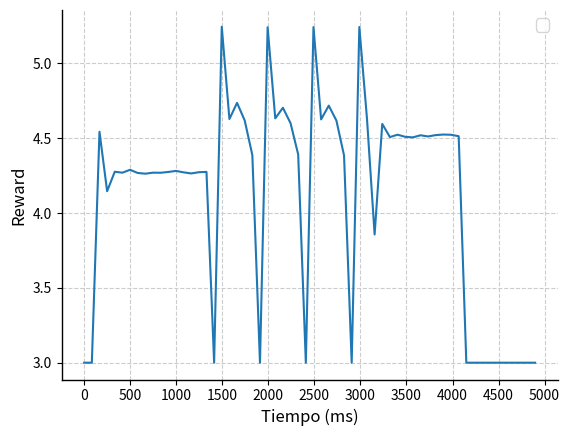

Write Python code to recreate this figure.
# open a file and read the data, only keep the rows that has 'eMBB-0' in the second column

import csv
import numpy as np
import matplotlib.pyplot as plt
import seaborn as sns
from matplotlib.ticker import MultipleLocator

string = "['Video', 0.0, 0.0, 1.0, 124]['URLLC', 0.0, 0.0, 1.0, 599]['VoLTE', 0, 0.0, 1.0, 0]['Video', 0.0, 0.0, 1.0, 200]['URLLC', 0.0, 0.0, 1.0, 870]['VoLTE', 0, 0.0, 1.0, 0]['Video', 0.5, 0.5, 1.0, 76]['URLLC', 0.0, 0.0, 1.0, 776]['VoLTE', 0, 0.0, 1.0, 0]['Video', 0.8, 1.0, 0.8, 7]['URLLC', 0.2, 0.2, 1.0, 768]['VoLTE', 0, 0.0, 1.0, 0]['Video', 0.7, 1.0, 0.7, 8]['URLLC', 0.9, 1.0, 0.9, 723]['VoLTE', 1, 0.0, 1.0, 0]['Video', 0.8, 1.0, 0.8, 11]['URLLC', 1.0, 1.0, 1.0, 432]['VoLTE', 1, 0.0, 1.0, 0]['Video', 0.8, 1.0, 0.8, 101]['URLLC', 0.9, 1.0, 0.9, 160]['VoLTE', 1, 0.0, 1.0, 0]['Video', 0.9, 1.0, 0.9, 13]['URLLC', 0.6, 1.0, 0.6, 12]['VoLTE', 1, 0.0, 1.0, 0]['Video', 0.8, 1.0, 0.8, 8]['URLLC', 0.6, 1.0, 0.6, 15]['VoLTE', 1, 0.0, 1.0, 0]['Video', 0.8, 1.0, 0.8, 108]['URLLC', 0.6, 1.0, 0.6, 11]['VoLTE', 1, 0.0, 1.0, 0]['Video', 0.7200000000000001, 0.8, 0.9, 10]['URLLC', 0.6, 1.0, 0.6, 13]['VoLTE', 1, 0.0, 1.0, 0]['Video', 0.7, 1.0, 0.7, 8]['URLLC', 0.7, 1.0, 0.7, 18]['VoLTE', 1, 0.0, 1.0, 0]['Video', 0.8, 1.0, 0.8, 105]['URLLC', 0.8, 1.0, 0.8, 33]['VoLTE', 1, 0.0, 1.0, 0]['Video', 0.7200000000000001, 0.8, 0.9, 8]['URLLC', 1.0, 1.0, 1.0, 67]['VoLTE', 1, 0.0, 1.0, 0]['Video', 0.8, 1.0, 0.8, 10]['URLLC', 0.8, 1.0, 0.8, 106]['VoLTE', 1, 0.0, 1.0, 0]['Video', 0.8, 1.0, 0.8, 101]['URLLC', 0.7, 1.0, 0.7, 11]['VoLTE', 1, 0.0, 1.0, 0]['Video', 0.9, 1.0, 0.9, 9]['URLLC', 0.7, 1.0, 0.7, 12]['VoLTE', 1, 0.0, 1.0, 0]['Video', 0.8, 1.0, 0.8, 8]['URLLC', 0.8, 1.0, 0.8, 28]['VoLTE', 1, 0.0, 1.0, 0]['Video', 0.8, 1.0, 0.8, 93]['URLLC', 0.9, 1.0, 0.9, 52]['VoLTE', 1, 0.0, 1.0, 0]['Video', 0.9, 1.0, 0.9, 11]['URLLC', 0.7, 1.0, 0.7, 16]['VoLTE', 1, 0.0, 1.0, 0]['Video', 0.8, 1.0, 0.8, 7]['URLLC', 0.8, 1.0, 0.8, 19]['VoLTE', 1, 0.0, 1.0, 0]['Video', 0.8, 1.0, 0.8, 82]['URLLC', 0.7200000000000001, 0.8, 0.9, 30]['VoLTE', 1, 0.0, 1.0, 0]['Video', 0.8, 1.0, 0.8, 12]['URLLC', 1.0, 1.0, 1.0, 54]['VoLTE', 1, 0.0, 1.0, 0]['Video', 0.7, 1.0, 0.7, 10]['URLLC', 0.9, 1.0, 0.9, 43]['VoLTE', 1, 0.0, 1.0, 0]['Video', 0.9, 1.0, 0.9, 102]['URLLC', 1.0, 1.0, 1.0, 97]['VoLTE', 1, 0.0, 1.0, 0]['Video', 0.9, 1.0, 0.9, 11]['URLLC', 0.9, 1.0, 0.9, 86]['VoLTE', 0, 0.0, 1.0, 495]['Video', 0.8, 1.0, 0.8, 12]['URLLC', 0.8, 1.0, 0.8, 13]['VoLTE', 0.0, 0.0, 1.0, 495]['Video', 0.8, 1.0, 0.8, 98]['URLLC', 0.8, 1.0, 0.8, 25]['VoLTE', 0.0, 0.0, 1.0, 459]['Video', 0.9, 1.0, 0.9, 6]['URLLC', 0.7200000000000001, 0.8, 0.9, 52]['VoLTE', 0.2, 0.2, 1.0, 500]['Video', 0.8, 1.0, 0.8, 6]['URLLC', 0.8, 1.0, 0.8, 18]['VoLTE', 0.0, 0.0, 1.0, 461]['Video', 0.8, 1.0, 0.8, 107]['URLLC', 0.8, 1.0, 0.8, 43]['VoLTE', 0.2, 0.2, 1.0, 493]['Video', 1.0, 1.0, 1.0, 16]['URLLC', 1.0, 1.0, 1.0, 53]['VoLTE', 0.0, 0.0, 1.0, 466]['Video', 0.8, 1.0, 0.8, 6]['URLLC', 0.8, 1.0, 0.8, 67]['VoLTE', 0.2, 0.2, 1.0, 402]['Video', 0.8, 1.0, 0.8, 90]['URLLC', 0.7, 1.0, 0.7, 18]['VoLTE', 0.2, 0.2, 1.0, 388]['Video', 0.7200000000000001, 0.8, 0.9, 11]['URLLC', 0.7, 1.0, 0.7, 14]['VoLTE', 1.0, 1.0, 1.0, 388]['Video', 0.8, 1.0, 0.8, 11]['URLLC', 0.8, 1.0, 0.8, 38]['VoLTE', 1.0, 1.0, 1.0, 244]['Video', 0.8, 1.0, 0.8, 110]['URLLC', 1.0, 1.0, 1.0, 62]['VoLTE', 1.0, 1.0, 1.0, 120]['Video', 0.9, 1.0, 0.9, 4]['URLLC', 0.8, 1.0, 0.8, 72]['VoLTE', 0.9, 1.0, 0.9, 13]['Video', 0.9, 1.0, 0.9, 9]['URLLC', 0.8, 1.0, 0.8, 18]['VoLTE', 0.7, 1.0, 0.7, 14]['Video', 0.8, 1.0, 0.8, 105]['URLLC', 0.8, 1.0, 0.8, 16]['VoLTE', 0.8, 1.0, 0.8, 8]['Video', 0.9, 1.0, 0.9, 12]['URLLC', 0.9, 1.0, 0.9, 55]['VoLTE', 0.7, 1.0, 0.7, 13]['Video', 0.8, 1.0, 0.8, 5]['URLLC', 0.7, 1.0, 0.7, 14]['VoLTE', 0.9, 1.0, 0.9, 11]['Video', 0.8, 1.0, 0.8, 109]['URLLC', 0.7, 1.0, 0.7, 13]['VoLTE', 0.9, 1.0, 0.9, 44]['Video', 0.7200000000000001, 0.8, 0.9, 5]['URLLC', 0.8, 1.0, 0.8, 44]['VoLTE', 1.0, 1.0, 1.0, 55]['Video', 0.8, 1.0, 0.8, 7]['URLLC', 0.8, 0.8, 1.0, 73]['VoLTE', 0.9, 1.0, 0.9, 12]['Video', 0.8, 1.0, 0.8, 110]['URLLC', 0.8, 1.0, 0.8, 98]['VoLTE', 0.9, 1.0, 0.9, 33]['Video', 0.9, 1.0, 0.9, 11]['URLLC', 0.7, 1.0, 0.7, 17]['VoLTE', 1.0, 1.0, 1.0, 65]['Video', 0.8, 1.0, 0.8, 13]['URLLC', 0.7, 1.0, 0.7, 15]['VoLTE', 1.0, 1.0, 1.0, 13]['Video', 0.8, 1.0, 0.8, 94]['URLLC', 0.8, 1.0, 0.8, 36]['VoLTE', 1.0, 1.0, 1.0, 40]['Video', 0.7200000000000001, 0.8, 0.9, 10]['URLLC', 1.0, 1.0, 1.0, 97]['VoLTE', 1.0, 1.0, 1.0, 60]['Video', 0.8, 1.0, 0.8, 9]['URLLC', 0.8, 1.0, 0.8, 104]['VoLTE', 0.9, 1.0, 0.9, 14]['Video', 0.9, 1.0, 0.9, 95]['URLLC', 0.8, 1.0, 0.8, 17]['VoLTE', 0.9, 1.0, 0.9, 32]['Video', 0.9, 1.0, 0.9, 10]['URLLC', 0.8, 1.0, 0.8, 10]['VoLTE', 1.0, 1.0, 1.0, 31]['Video', 0.8, 1.0, 0.8, 10]['URLLC', 0.8, 1.0, 0.8, 60]['VoLTE', 1.0, 1.0, 1.0, 51]['Video', 0.8, 1.0, 0.8, 91]['URLLC', 0.7, 1.0, 0.7, 10]['VoLTE', 0.9, 1.0, 0.9, 49]['Video', 0.9, 1.0, 0.9, 6]['URLLC', 0.7, 1.0, 0.7, 14]['VoLTE', 1.0, 1.0, 1.0, 49]['Video', 0.8, 1.0, 0.8, 11]['URLLC', 0.8, 1.0, 0.8, 50]['VoLTE', 0.9, 1.0, 0.9, 13]['Video', 0.8, 1.0, 0.8, 92]['URLLC', 0.8, 1.0, 0.8, 10]['VoLTE', 0.9, 1.0, 0.9, 49]['Video', 0.9, 1.0, 0.9, 8]['URLLC', 0.9, 1.0, 0.9, 11]['VoLTE', 1.0, 1.0, 1.0, 62]['Video', 0.8, 1.0, 0.8, 8]['URLLC', 0.8, 1.0, 0.8, 44]['VoLTE', 0.9, 1.0, 0.9, 12]['Video', 0.8, 1.0, 0.8, 91]['URLLC', 1.0, 1.0, 1.0, 64]['VoLTE', 0.9, 1.0, 0.9, 32]['Video', 0.7200000000000001, 0.8, 0.9, 11]['URLLC', 0.8, 1.0, 0.8, 110]['VoLTE', 1.0, 1.0, 1.0, 63]['Video', 0.8, 1.0, 0.8, 7]['URLLC', 0, 1.0, 0.8, 0]['VoLTE', 0.9, 1.0, 0.9, 9]['Video', 0.9, 1.0, 0.9, 95]['URLLC', 0, 0.0, 1.0, 0]['VoLTE', 0.9, 1.0, 0.9, 29]['Video', 0.9, 1.0, 0.9, 9]['URLLC', 0, 0.0, 1.0, 0]['VoLTE', 1.0, 1.0, 1.0, 49]['Video', 0.8, 1.0, 0.8, 8]['URLLC', 0, 0.0, 1.0, 0]['VoLTE', 0.9, 1.0, 0.9, 19]['Video', 0.8, 1.0, 0.8, 96]['URLLC', 0, 0.0, 1.0, 0]['VoLTE', 1.0, 1.0, 1.0, 17]['Video', 0.9, 1.0, 0.9, 9]['URLLC', 0, 0.0, 1.0, 0]['VoLTE', 1.0, 1.0, 1.0, 49]['Video', 0.8, 1.0, 0.8, 9]['URLLC', 0, 0.0, 1.0, 0]['VoLTE', 0.9, 1.0, 0.9, 13]['Video', 0.8, 1.0, 0.8, 91]['URLLC', 0, 0.0, 1.0, 0]['VoLTE', 0.9, 1.0, 0.9, 43]['Video', 0.9, 1.0, 0.9, 4]['URLLC', 0, 0.0, 1.0, 0]['VoLTE', 1.0, 1.0, 1.0, 80]['Video', 0.8, 1.0, 0.8, 7]['URLLC', 0, 0.0, 1.0, 0]['VoLTE', 0.9, 1.0, 0.9, 20]['Video', 0.8, 1.0, 0.8, 106]['URLLC', 0, 0.0, 1.0, 0]['VoLTE', 0.9, 1.0, 0.9, 41]['Video', 0.9, 1.0, 0.9, 9]['URLLC', 0, 0.0, 1.0, 0]['VoLTE', 1.0, 1.0, 1.0, 78]['Video', 0.8, 1.0, 0.8, 10]['URLLC', 0, 0.0, 1.0, 0]['VoLTE', 1.0, 1.0, 1.0, 13]['Video', 0.8, 1.0, 0.8, 97]['URLLC', 1, 0.0, 1.0, 0]['VoLTE', 0.9, 1.0, 0.9, 44]['Video', 0.9, 1.0, 0.9, 19]['URLLC', 1, 0.0, 1.0, 0]['VoLTE', 1.0, 1.0, 1.0, 67]['Video', 0.8, 1.0, 0.8, 14]['URLLC', 1, 0.0, 1.0, 0]['VoLTE', 1.0, 1.0, 1.0, 15]['Video', 0.8, 1.0, 0.8, 97]['URLLC', 1, 0.0, 1.0, 0]['VoLTE', 0.9, 1.0, 0.9, 32]['Video', 0.7200000000000001, 0.8, 0.9, 21]['URLLC', 1, 0.0, 1.0, 0]['VoLTE', 1.0, 1.0, 1.0, 63]"


sublists = eval("[" + string.replace("][", "], [") + "]")


rewardvideo = []
rewardurllc = []
rewardtel = []

x = list(range(0, 4950, 83))
y = [3.0
,3.0
,4.542823285300054
,4.145599119180807
,4.275781573747799
,4.269388486332528
,4.288646022695783
,4.267532876729723
,4.262682078574217
,4.269521508700094
,4.26886936783135
,4.274118411708224
,4.281146171606341
,4.271714785060934
,4.264342317785753
,4.27249702188663
,4.2745903227012505
,3.0
,5.244542649727768
,4.627701953783742
,4.735807561242696
,4.618479626617706
,4.386839967521343
,3.0
,5.240874773139746
,4.632321695082233
,4.703042509336049
,4.60006343009186
,4.391181180624637
,3.0
,5.241777676950998
,4.625319624777092
,4.717283688269124
,4.617614769691958
,4.384331653803317
,3.0
,5.242495462794919
,4.630807017543860
,3.856622202056866
,4.595160294791958
,4.507272682302435
,4.523064594641509
,4.508821451770420
,4.505315708452134
,4.519222827608329
,4.511441828826836
,4.520437149532468
,4.524182088759996
,4.522654783018389
,4.512949166053371
,3.0
,3.0
,3.0
,3.0
,3.0
,3.0
,3.0
,3.0
,3.0
,3.0]


# plots y_pcktstel, y_pcktsvolte, y_pcktsvideo vs x, put labels, legend, etc and make it look nice and smooth the graph
lineWidth = 1.5


plt.plot(x, y, linewidth=lineWidth)

plt.xlabel('Tiempo (ms)')
plt.ylabel('Reward')

ax = plt.gca()

plt.autoscale()
ax.xaxis.set_major_locator(MultipleLocator(500))

lettersize = 12

plt.legend( prop={"size": lettersize}, fancybox=True)

sns.despine()
#plt.legend(loc='center right')
ax.spines['bottom'].set_linewidth(1)
ax.spines['left'].set_linewidth(1)
ax.grid(which="major", color="#CCCCCC", linestyle="--")

# increase axis label font size
ax.xaxis.label.set_size(lettersize)
ax.yaxis.label.set_size(lettersize)

# increase tick label font size
ax.tick_params(axis='both', which='major', labelsize=10)


plt.savefig(
        'reward' + ".svg"
    )

plt.savefig(
        'reward' + ".pdf"
    )
plt.show()







































